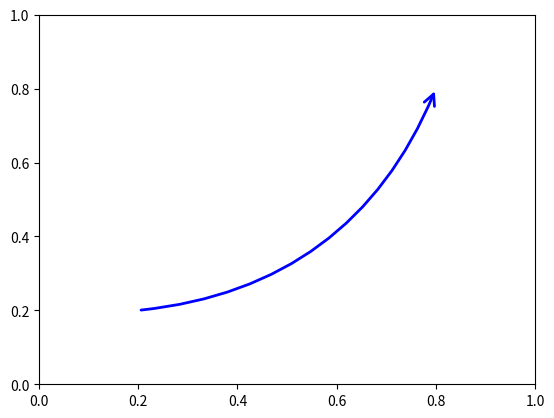

The matplotlib source for this figure: (Note: this script raises an exception after producing the figure.)
import matplotlib.pyplot as plt
import matplotlib.patches as mpatches

fig, ax = plt.subplots()

# 弯箭头示例
arrow = mpatches.FancyArrowPatch(
    # 起点和终点坐标
    (0.2, 0.2), (.8, .8),
    # 箭头样式和属性
    arrowstyle='->,head_length=0.4,head_width=0.2',
    connectionstyle='arc3,rad=0.3',  # 弯曲半径
    # 其他属性,箭头颜色,线宽,大小等
    color='blue', linewidth=2, mutation_scale=20,
    # 坐标系是data坐标系,不裁剪
    transform=ax.transData, clip_on=False
)
ax.add_patch(arrow)

plt.savefig('figures/section1/1.6.png')  # 保存图形为文件
plt.show()

